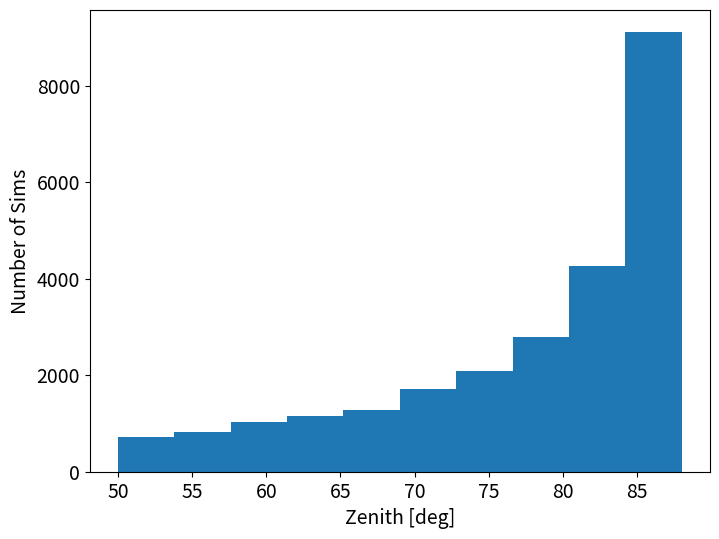
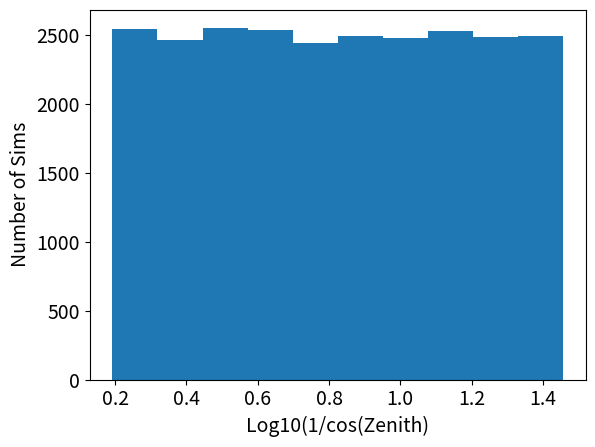
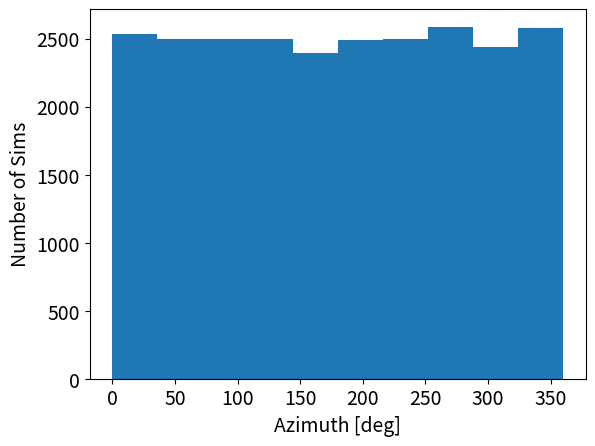
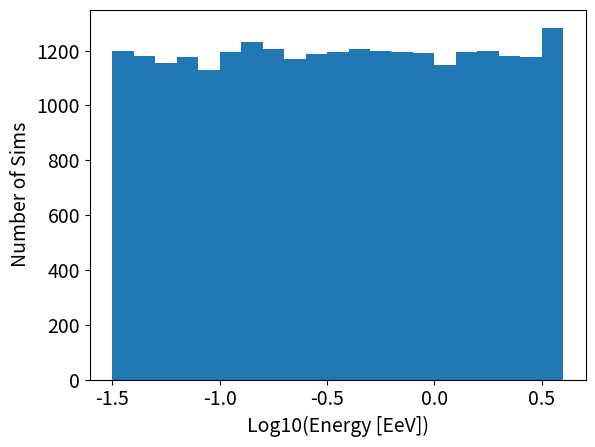
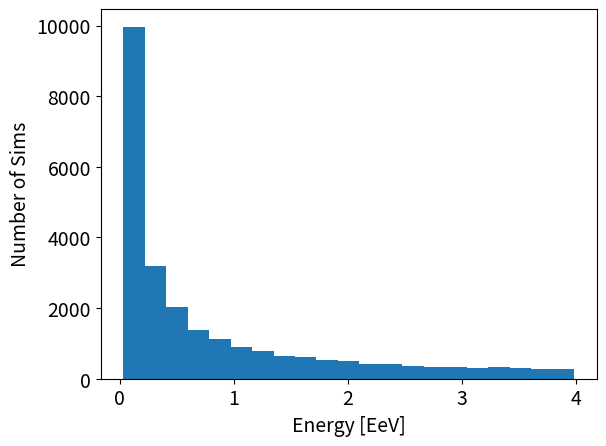

The matplotlib source for these figures, in order: (Note: this script raises an exception after producing the figures.)
import os
import sys
import numpy as np
import matplotlib.pyplot as plt

plt.figure(figsize=(8,6))
plt.rcParams.update({'font.size': 14})

###############################################################################################################################################################
# General Section
###############################################################################################################################################################
Nsims=25000 #250000


#######################################################################################################################################
# Prefix for the library (used only on the task name and filename
####################################################################################################################################
LibraryPrefix="Xi" #Lenghu

#########################################################################################################################################
# MODEL section (this is used only in the file name for now, as the actual binary used to run the sim is set in the library ini
#######################################################################################################################################
ModelBins=["Sib"]
#
###############################################################################################################################################################
#Zenith Section
#
#Why logarithmic bins in 1/cos: The footprint size and the distance to xmax scale roughly as 1/cos.
#                               The logaritmic binning gives me a steady proportional increase in size, and distance (as is coded now, its a 20% increase from one bin to the next)
#                               This is also traduced to a steady proportional decrease in solid angle (more inclined become smaller and smaller)
#                               but is better distributed than the traditional 1/cos, that is too packed at high angles and the increase in footprint size becomes relatively smaller
################################################################################################################################################################

print("#############################################################################################")
print("Zenith")
print("#############################################################################################")
#
# Here im doing a montecarlo realization of the distribution
#
#this are the limits 
maxtheta=88
mintheta=50
secthetamin=1.0/np.cos(np.deg2rad(mintheta))
secthetamax=1.0/np.cos(np.deg2rad(maxtheta))
print("max theta:"+str(maxtheta) + " deg -> 1/cos " + str(secthetamax) )
print("min theta:"+str(mintheta) + " deg -> 1/cos " + str(secthetamin) )

def generate_random_zenith(num_samples, theta_min_deg=0, theta_max_deg=80):
    # Convert degrees to radians
    theta_min_rad = np.radians(theta_min_deg)
    theta_max_rad = np.radians(theta_max_deg)
    
    # Calculate limits in log10(1/cos) space
    x_min = np.log10(1.0 / np.cos(theta_min_rad))
    x_max = np.log10(1.0 / np.cos(theta_max_rad))
    
    # Generate uniform samples in x-space
    x_samples = np.random.uniform(x_min, x_max, num_samples)
    
    # Transform back to zenith angles (in radians)
    zenith_radians = np.arccos(10**(-x_samples))
    
    # Return in degrees
    return np.degrees(zenith_radians)


#so, these are the random zeniths you want to use 
#RandomZeniths=random_values(Nsims,mintheta,maxtheta)
RandomZeniths=generate_random_zenith(Nsims,mintheta,maxtheta)
plt.hist(RandomZeniths)
plt.xlabel('Zenith [deg]')
plt.ylabel('Number of Sims')
plt.show()

plt.hist(np.log10(1/np.cos(np.deg2rad(RandomZeniths))))
plt.xlabel('Log10(1/cos(Zenith)')
plt.ylabel('Number of Sims')
plt.show()


##################################################################################################################################################################
#Azimuth Section (lets do uniform)
#################################################################################################################################################################
print("#############################################################################################")
print("Azimuth")
print("#############################################################################################")
minphi=0
maxphi=360
RandomAzimuths=np.random.uniform(low=minphi, high=maxphi, size=Nsims)
plt.hist(RandomAzimuths)
plt.xlabel('Azimuth [deg]')
plt.ylabel('Number of Sims')    
plt.show()

##################################################################################################################################################################
#Energy Section (lets do uniform in logarithm)
#################################################################################################################################################################
print("#############################################################################################")
print("Energy (EeV)")
print("#############################################################################################")
Emin=np.power(10,-1.5)
Emax=np.power(10,0.6)
LogEmin=np.log10(Emin)
LogEmax=np.log10(Emax)

print("min Energy (EeV):"+str(Emin) + " -> log10 (Emin) " + str(LogEmin) )
print("max Energy (EeV):"+str(Emax) + " -> log10 (Emax) " + str(LogEmax) )

RandomLogEnergies=np.random.uniform(low=LogEmin, high=LogEmax, size=Nsims)
RandomEnergies=np.power(10,RandomLogEnergies)

plt.hist(RandomLogEnergies,bins=21)
plt.xlabel('Log10(Energy [EeV])')
plt.ylabel('Number of Sims')
plt.show()
plt.hist(RandomEnergies,bins=21)
plt.xlabel('Energy [EeV]')
plt.ylabel('Number of Sims')
plt.show()


##################################
#Primaries
#################################
print("#############################################################################################")
print("Primaries")
print("#############################################################################################")
PrimaryBins=["Proton","Iron"]
nprimarybins=len(PrimaryBins)
print(PrimaryBins)

print("#############################################################################################")
print("General")
print("#############################################################################################")

#######################################################################################################################################################################################
#nothing to customize from here on
#######################################################################################################################################################################################
print("about to start generating the input files. If you are happy with this settings press enter, if not...kill the program now!")
sys.stdin.readline()


for i in range(0,Nsims):


            Energy=float(RandomEnergies[i])
            Zenith=float(RandomZeniths[i])
            Azimuth=float(RandomAzimuths[i])

            Energystring='{0:.3}'.format(Energy)
            Zenithstring='{0:.3}'.format(Zenith)
            Azimuthstring='{0:.4}'.format(Azimuth)
            
            print(i%len(PrimaryBins))
            Primary=PrimaryBins[i%len(PrimaryBins)] #this will cycle over all values of PrimaryBins
            print(i%len(PrimaryBins))
            Model=ModelBins[i%len(ModelBins)] #this will cycle over all values of ModelBins
            
            repetition=i

            TaskName=LibraryPrefix+"_"+str(Model)+"_"+str(Primary)+"_"+str(Energystring)+"_"+str(Zenithstring)+"_"+str(Azimuthstring)+"_"+str(repetition)
            print(TaskName)
            outputinp=OutDir+"/"+TaskName+".inp"
            #CreateAiresInputHeader(TaskName, Primary, Zenith, Azimuth, Energy, RandomSeed=0, OutputFile="TestInput.inp", OutMode="a" ):
            AiresInp.CreateAiresInputHeader(TaskName, Primary, Zenith, Azimuth, Energy,OutputFile=outputinp)


            #put the skeleton on it
            file= open(outputinp,"a")
            file.write('#Skeleton Follows ##############################################################\n')
            file.close()

            fin = open(SkeletonFile, "r")
            data = fin.read()
            fin.close()
            fout = open(outputinp, "a")
            fout.write(data)
            fout.close()
